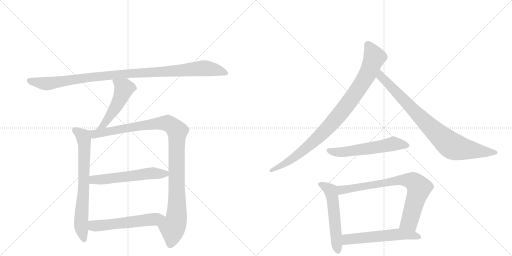
t = 0.00 s
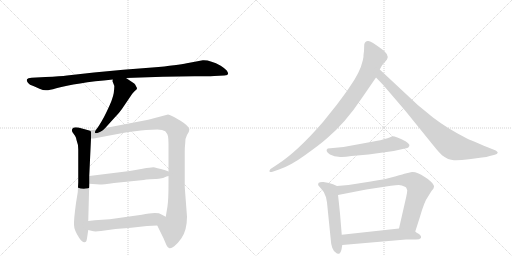
t = 2.02 s
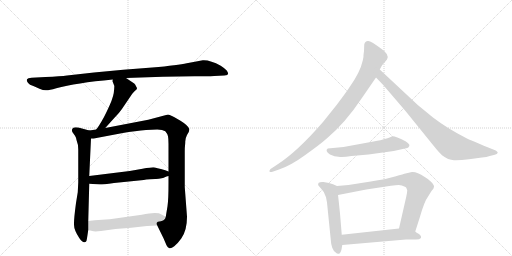
t = 4.03 s
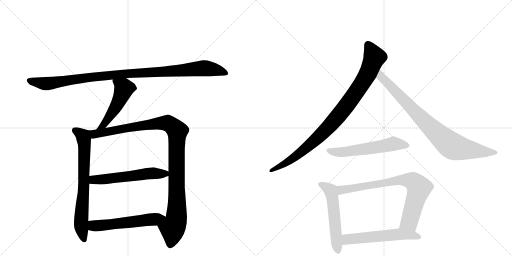
t = 6.05 s
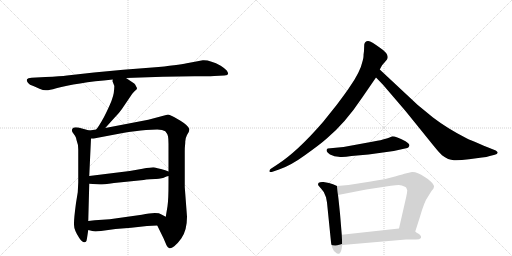
t = 8.07 s
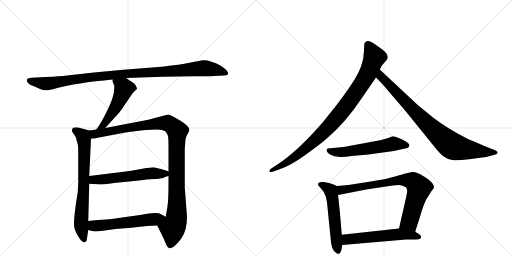
t = 10.09 s

The animated SVG that drew these frames (rendered in a browser with its animation timeline set to each time). Animation: 12 CSS @keyframes rules; one cycle of 10.09 s.

<svg version="1.1" viewBox="0 0 2048 1024" xmlns="http://www.w3.org/2000/svg">
  <g stroke="lightgray" stroke-dasharray="1,1" stroke-width="1" transform="scale(4, 4)">
    <line x1="0" y1="0" x2="256" y2="256"></line>
    <line x1="256" y1="0" x2="0" y2="256"></line>
    <line x1="128" y1="0" x2="128" y2="256"></line>
    <line x1="0" y1="128" x2="256" y2="128"></line>
    <line x1="256" y1="0" x2="512" y2="256"></line>
    <line x1="512" y1="0" x2="256" y2="256"></line>
    <line x1="384" y1="0" x2="384" y2="256"></line>
    <line x1="256" y1="128" x2="512" y2="128"></line>
  </g>
<g transform="scale(1, -1) translate(0, -850)">
   <style type="text/css">
    @keyframes keyframes0 {
      from {
       stroke: black;
       stroke-dashoffset: 1049;
       stroke-width: 128;
       }
       77% {
       animation-timing-function: step-end;
       stroke: black;
       stroke-dashoffset: 0;
       stroke-width: 128;
       }
       to {
       stroke: black;
       stroke-width: 1024;
       }
       }
       #make-me-a-hanzi-animation-0 {
         animation: keyframes0 1.103678s both;
         animation-delay: 0.000000s;
         animation-timing-function: linear;
       }
    @keyframes keyframes1 {
      from {
       stroke: black;
       stroke-dashoffset: 501;
       stroke-width: 128;
       }
       62% {
       animation-timing-function: step-end;
       stroke: black;
       stroke-dashoffset: 0;
       stroke-width: 128;
       }
       to {
       stroke: black;
       stroke-width: 1024;
       }
       }
       #make-me-a-hanzi-animation-1 {
         animation: keyframes1 0.657715s both;
         animation-delay: 1.103678s;
         animation-timing-function: linear;
       }
    @keyframes keyframes2 {
      from {
       stroke: black;
       stroke-dashoffset: 711;
       stroke-width: 128;
       }
       70% {
       animation-timing-function: step-end;
       stroke: black;
       stroke-dashoffset: 0;
       stroke-width: 128;
       }
       to {
       stroke: black;
       stroke-width: 1024;
       }
       }
       #make-me-a-hanzi-animation-2 {
         animation: keyframes2 0.828613s both;
         animation-delay: 1.761393s;
         animation-timing-function: linear;
       }
    @keyframes keyframes3 {
      from {
       stroke: black;
       stroke-dashoffset: 1076;
       stroke-width: 128;
       }
       78% {
       animation-timing-function: step-end;
       stroke: black;
       stroke-dashoffset: 0;
       stroke-width: 128;
       }
       to {
       stroke: black;
       stroke-width: 1024;
       }
       }
       #make-me-a-hanzi-animation-3 {
         animation: keyframes3 1.125651s both;
         animation-delay: 2.590007s;
         animation-timing-function: linear;
       }
    @keyframes keyframes4 {
      from {
       stroke: black;
       stroke-dashoffset: 566;
       stroke-width: 128;
       }
       65% {
       animation-timing-function: step-end;
       stroke: black;
       stroke-dashoffset: 0;
       stroke-width: 128;
       }
       to {
       stroke: black;
       stroke-width: 1024;
       }
       }
       #make-me-a-hanzi-animation-4 {
         animation: keyframes4 0.710612s both;
         animation-delay: 3.715658s;
         animation-timing-function: linear;
       }
    @keyframes keyframes5 {
      from {
       stroke: black;
       stroke-dashoffset: 559;
       stroke-width: 128;
       }
       65% {
       animation-timing-function: step-end;
       stroke: black;
       stroke-dashoffset: 0;
       stroke-width: 128;
       }
       to {
       stroke: black;
       stroke-width: 1024;
       }
       }
       #make-me-a-hanzi-animation-5 {
         animation: keyframes5 0.704915s both;
         animation-delay: 4.426270s;
         animation-timing-function: linear;
       }
    @keyframes keyframes6 {
      from {
       stroke: black;
       stroke-dashoffset: 941;
       stroke-width: 128;
       }
       75% {
       animation-timing-function: step-end;
       stroke: black;
       stroke-dashoffset: 0;
       stroke-width: 128;
       }
       to {
       stroke: black;
       stroke-width: 1024;
       }
       }
       #make-me-a-hanzi-animation-6 {
         animation: keyframes6 1.015788s both;
         animation-delay: 5.131185s;
         animation-timing-function: linear;
       }
    @keyframes keyframes7 {
      from {
       stroke: black;
       stroke-dashoffset: 849;
       stroke-width: 128;
       }
       73% {
       animation-timing-function: step-end;
       stroke: black;
       stroke-dashoffset: 0;
       stroke-width: 128;
       }
       to {
       stroke: black;
       stroke-width: 1024;
       }
       }
       #make-me-a-hanzi-animation-7 {
         animation: keyframes7 0.940918s both;
         animation-delay: 6.146973s;
         animation-timing-function: linear;
       }
    @keyframes keyframes8 {
      from {
       stroke: black;
       stroke-dashoffset: 567;
       stroke-width: 128;
       }
       65% {
       animation-timing-function: step-end;
       stroke: black;
       stroke-dashoffset: 0;
       stroke-width: 128;
       }
       to {
       stroke: black;
       stroke-width: 1024;
       }
       }
       #make-me-a-hanzi-animation-8 {
         animation: keyframes8 0.711426s both;
         animation-delay: 7.087891s;
         animation-timing-function: linear;
       }
    @keyframes keyframes9 {
      from {
       stroke: black;
       stroke-dashoffset: 548;
       stroke-width: 128;
       }
       64% {
       animation-timing-function: step-end;
       stroke: black;
       stroke-dashoffset: 0;
       stroke-width: 128;
       }
       to {
       stroke: black;
       stroke-width: 1024;
       }
       }
       #make-me-a-hanzi-animation-9 {
         animation: keyframes9 0.695964s both;
         animation-delay: 7.799316s;
         animation-timing-function: linear;
       }
    @keyframes keyframes10 {
      from {
       stroke: black;
       stroke-dashoffset: 774;
       stroke-width: 128;
       }
       72% {
       animation-timing-function: step-end;
       stroke: black;
       stroke-dashoffset: 0;
       stroke-width: 128;
       }
       to {
       stroke: black;
       stroke-width: 1024;
       }
       }
       #make-me-a-hanzi-animation-10 {
         animation: keyframes10 0.879883s both;
         animation-delay: 8.495280s;
         animation-timing-function: linear;
       }
    @keyframes keyframes11 {
      from {
       stroke: black;
       stroke-dashoffset: 566;
       stroke-width: 128;
       }
       65% {
       animation-timing-function: step-end;
       stroke: black;
       stroke-dashoffset: 0;
       stroke-width: 128;
       }
       to {
       stroke: black;
       stroke-width: 1024;
       }
       }
       #make-me-a-hanzi-animation-11 {
         animation: keyframes11 0.710612s both;
         animation-delay: 9.375163s;
         animation-timing-function: linear;
       }
</style>
<path d="M 504 538 L 651 543 L 777 545 Q 849 545 857 546 L 897 548 Q 922 548 906 569 Q 894 580 883 587 Q 840 611 811 609 Q 780 604 747 597 Q 714 589 609 580 L 493 571 L 376 560 L 268 548 Q 243 545 182 542 L 126 539 Q 111 538 108 533 Q 105 528 111 520 Q 116 511 138 504 L 158 495 Q 172 489 183 489 Q 194 488 225 497 Q 303 518 451 532 L 504 538 Z" fill="lightgray"></path> 
<path d="M 421 338 L 457 378 Q 477 398 487 413 L 529 475 L 539 486 Q 547 492 548 496 Q 548 499 544 505 Q 542 512 537 516 L 504 538 C 479 555 453 562 451 532 L 450 525 L 457 507 Q 458 503 455 478 Q 451 453 428 406 Q 405 358 385 332 C 367 308 401 316 421 338 Z" fill="lightgray"></path> 
<path d="M 313 120 L 311 81 L 304 38 Q 295 -29 296 -49 Q 296 -70 317 -102 Q 331 -121 338 -119 Q 345 -117 346 -113 Q 347 -110 350 -90 L 353 -70 L 353 -34 L 357 115 L 357 146 L 364 296 C 365 326 365 326 357 328 L 328 336 Q 292 346 289 334 Q 286 328 290 321 L 300 307 Q 305 300 306 290 Q 313 273 313 252 L 313 120 Z" fill="lightgray"></path> 
<path d="M 629 -52 L 654 -103 L 666 -131 Q 670 -140 676 -142 Q 683 -146 697 -135 Q 710 -125 725 -104 Q 748 -72 748 -17 L 739 102 L 739 244 Q 739 261 740 267 L 741 279 Q 740 295 748 310 L 755 322 Q 758 331 757 335 Q 751 349 722 367 L 696 382 Q 678 392 672 392 L 593 371 L 421 338 L 385 332 L 357 328 C 327 324 334 293 364 296 L 375 296 L 486 317 Q 545 327 584 330 L 629 332 Q 651 331 661 325 Q 670 315 672 305 Q 674 295 674 274 L 674 164 L 674 146 L 674 118 Q 674 51 670 25 L 663 -17 C 658 -47 616 -25 629 -52 Z" fill="lightgray"></path> 
<path d="M 357 115 L 400 112 Q 411 112 456 118 L 575 130 Q 583 132 600 133 L 621 134 Q 629 133 652 138 L 666 144 L 674 146 C 701 154 701 154 674 164 L 661 169 Q 623 180 613 181 Q 603 181 570 175 L 519 166 L 357 146 C 327 142 327 117 357 115 Z" fill="lightgray"></path> 
<path d="M 353 -70 L 369 -74 Q 378 -77 404 -74 L 462 -66 L 525 -61 L 588 -54 L 629 -52 C 659 -51 690 -31 663 -17 L 646 -8 Q 629 4 567 -9 L 439 -27 L 379 -31 L 353 -34 C 323 -37 324 -63 353 -70 Z" fill="lightgray"></path> 
<path d="M 1456 646 L 1454 630 Q 1455 623 1451 608 Q 1441 561 1396 498 Q 1389 487 1348 432 L 1292 362 Q 1189 243 1108 191 L 1082 174 Q 1077 170 1078 164 Q 1079 160 1090 163 L 1116 172 Q 1162 187 1221 230 Q 1281 273 1307 296 Q 1381 358 1449 460 L 1504 540 L 1519 572 L 1525 583 Q 1527 589 1538 600 L 1548 612 Q 1561 632 1517 661 Q 1486 684 1473 686 Q 1460 687 1457 672 L 1456 646 Z" fill="lightgray"></path> 
<path d="M 1504 540 L 1532 511 L 1622 406 L 1736 265 Q 1758 238 1768 229 Q 1793 210 1816 209 Q 1839 208 1876 213 L 1928 220 Q 1947 221 1959 226 L 1979 231 Q 1989 234 1991 239 Q 1991 243 1983 248 L 1953 260 Q 1878 291 1866 297 Q 1791 335 1732 380 L 1671 430 L 1519 572 C 1497 592 1483 562 1504 540 Z" fill="lightgray"></path> 
<path d="M 1550 297 L 1539 294 Q 1527 290 1494 284 L 1374 262 L 1311 256 Q 1298 248 1320 232 L 1338 225 L 1354 223 Q 1371 220 1406 226 L 1474 232 L 1575 246 L 1620 256 Q 1632 257 1634 261 L 1637 266 Q 1641 273 1622 285 Q 1576 308 1567 304 Q 1558 299 1550 297 Z" fill="lightgray"></path> 
<path d="M 1348 106 L 1332 113 L 1316 118 L 1294 122 Q 1280 123 1275 119 Q 1271 114 1273 109 Q 1279 101 1284 96 Q 1299 82 1304 61 L 1308 40 L 1324 -118 Q 1324 -126 1329 -141 Q 1335 -157 1344 -161 Q 1348 -166 1355 -165 Q 1362 -164 1366 -148 L 1369 -130 L 1367 -89 L 1360 -4 Q 1353 64 1352 70 C 1348 100 1348 106 1348 106 Z" fill="lightgray"></path> 
<path d="M 1661 -76 L 1679 -20 Q 1697 44 1713 65 L 1726 86 Q 1736 96 1736 103 Q 1737 110 1724 123 Q 1711 136 1699 142 Q 1666 164 1648 162 L 1622 156 Q 1617 155 1580 144 Q 1544 133 1483 124 L 1394 110 L 1348 106 C 1318 103 1323 64 1352 70 L 1465 92 L 1564 107 Q 1584 110 1595 110 Q 1606 110 1622 102 L 1625 99 L 1629 89 Q 1629 82 1625 63 L 1596 -64 C 1589 -93 1652 -105 1661 -76 Z" fill="lightgray"></path> 
<path d="M 1684 -102 L 1684 -96 Q 1684 -92 1676 -86 Q 1665 -80 1661 -76 C 1639 -59 1626 -61 1596 -64 L 1367 -89 C 1337 -92 1339 -133 1369 -130 L 1624 -108 L 1664 -108 Q 1678 -108 1684 -102 Z" fill="lightgray"></path> 
      <clipPath id="make-me-a-hanzi-clip-0">
      <path d="M 504 538 L 651 543 L 777 545 Q 849 545 857 546 L 897 548 Q 922 548 906 569 Q 894 580 883 587 Q 840 611 811 609 Q 780 604 747 597 Q 714 589 609 580 L 493 571 L 376 560 L 268 548 Q 243 545 182 542 L 126 539 Q 111 538 108 533 Q 105 528 111 520 Q 116 511 138 504 L 158 495 Q 172 489 183 489 Q 194 488 225 497 Q 303 518 451 532 L 504 538 Z" fill="lightgray"></path>
      </clipPath>
      <path clip-path="url(#make-me-a-hanzi-clip-0)" d="M 116 528 L 180 515 L 414 547 L 816 577 L 862 571 L 902 558 " fill="none" id="make-me-a-hanzi-animation-0" stroke-dasharray="921 1842" stroke-linecap="round"></path>

      <clipPath id="make-me-a-hanzi-clip-1">
      <path d="M 421 338 L 457 378 Q 477 398 487 413 L 529 475 L 539 486 Q 547 492 548 496 Q 548 499 544 505 Q 542 512 537 516 L 504 538 C 479 555 453 562 451 532 L 450 525 L 457 507 Q 458 503 455 478 Q 451 453 428 406 Q 405 358 385 332 C 367 308 401 316 421 338 Z" fill="lightgray"></path>
      </clipPath>
      <path clip-path="url(#make-me-a-hanzi-clip-1)" d="M 458 527 L 496 496 L 489 475 L 449 398 L 413 350 L 391 335 " fill="none" id="make-me-a-hanzi-animation-1" stroke-dasharray="373 746" stroke-linecap="round"></path>

      <clipPath id="make-me-a-hanzi-clip-2">
      <path d="M 313 120 L 311 81 L 304 38 Q 295 -29 296 -49 Q 296 -70 317 -102 Q 331 -121 338 -119 Q 345 -117 346 -113 Q 347 -110 350 -90 L 353 -70 L 353 -34 L 357 115 L 357 146 L 364 296 C 365 326 365 326 357 328 L 328 336 Q 292 346 289 334 Q 286 328 290 321 L 300 307 Q 305 300 306 290 Q 313 273 313 252 L 313 120 Z" fill="lightgray"></path>
      </clipPath>
      <path clip-path="url(#make-me-a-hanzi-clip-2)" d="M 300 328 L 328 309 L 336 290 L 335 93 L 324 -45 L 337 -109 " fill="none" id="make-me-a-hanzi-animation-2" stroke-dasharray="583 1166" stroke-linecap="round"></path>

      <clipPath id="make-me-a-hanzi-clip-3">
      <path d="M 629 -52 L 654 -103 L 666 -131 Q 670 -140 676 -142 Q 683 -146 697 -135 Q 710 -125 725 -104 Q 748 -72 748 -17 L 739 102 L 739 244 Q 739 261 740 267 L 741 279 Q 740 295 748 310 L 755 322 Q 758 331 757 335 Q 751 349 722 367 L 696 382 Q 678 392 672 392 L 593 371 L 421 338 L 385 332 L 357 328 C 327 324 334 293 364 296 L 375 296 L 486 317 Q 545 327 584 330 L 629 332 Q 651 331 661 325 Q 670 315 672 305 Q 674 295 674 274 L 674 164 L 674 146 L 674 118 Q 674 51 670 25 L 663 -17 C 658 -47 616 -25 629 -52 Z" fill="lightgray"></path>
      </clipPath>
      <path clip-path="url(#make-me-a-hanzi-clip-3)" d="M 365 324 L 375 315 L 407 318 L 646 358 L 674 356 L 709 325 L 706 -24 L 690 -62 L 681 -128 " fill="none" id="make-me-a-hanzi-animation-3" stroke-dasharray="948 1896" stroke-linecap="round"></path>

      <clipPath id="make-me-a-hanzi-clip-4">
      <path d="M 357 115 L 400 112 Q 411 112 456 118 L 575 130 Q 583 132 600 133 L 621 134 Q 629 133 652 138 L 666 144 L 674 146 C 701 154 701 154 674 164 L 661 169 Q 623 180 613 181 Q 603 181 570 175 L 519 166 L 357 146 C 327 142 327 117 357 115 Z" fill="lightgray"></path>
      </clipPath>
      <path clip-path="url(#make-me-a-hanzi-clip-4)" d="M 365 123 L 374 131 L 600 157 L 661 156 L 669 151 " fill="none" id="make-me-a-hanzi-animation-4" stroke-dasharray="438 876" stroke-linecap="round"></path>

      <clipPath id="make-me-a-hanzi-clip-5">
      <path d="M 353 -70 L 369 -74 Q 378 -77 404 -74 L 462 -66 L 525 -61 L 588 -54 L 629 -52 C 659 -51 690 -31 663 -17 L 646 -8 Q 629 4 567 -9 L 439 -27 L 379 -31 L 353 -34 C 323 -37 324 -63 353 -70 Z" fill="lightgray"></path>
      </clipPath>
      <path clip-path="url(#make-me-a-hanzi-clip-5)" d="M 360 -40 L 373 -52 L 394 -53 L 656 -19 " fill="none" id="make-me-a-hanzi-animation-5" stroke-dasharray="431 862" stroke-linecap="round"></path>

      <clipPath id="make-me-a-hanzi-clip-6">
      <path d="M 1456 646 L 1454 630 Q 1455 623 1451 608 Q 1441 561 1396 498 Q 1389 487 1348 432 L 1292 362 Q 1189 243 1108 191 L 1082 174 Q 1077 170 1078 164 Q 1079 160 1090 163 L 1116 172 Q 1162 187 1221 230 Q 1281 273 1307 296 Q 1381 358 1449 460 L 1504 540 L 1519 572 L 1525 583 Q 1527 589 1538 600 L 1548 612 Q 1561 632 1517 661 Q 1486 684 1473 686 Q 1460 687 1457 672 L 1456 646 Z" fill="lightgray"></path>
      </clipPath>
      <path clip-path="url(#make-me-a-hanzi-clip-6)" d="M 1471 672 L 1498 621 L 1471 554 L 1389 431 L 1304 331 L 1233 264 L 1152 203 L 1084 167 " fill="none" id="make-me-a-hanzi-animation-6" stroke-dasharray="813 1626" stroke-linecap="round"></path>

      <clipPath id="make-me-a-hanzi-clip-7">
      <path d="M 1504 540 L 1532 511 L 1622 406 L 1736 265 Q 1758 238 1768 229 Q 1793 210 1816 209 Q 1839 208 1876 213 L 1928 220 Q 1947 221 1959 226 L 1979 231 Q 1989 234 1991 239 Q 1991 243 1983 248 L 1953 260 Q 1878 291 1866 297 Q 1791 335 1732 380 L 1671 430 L 1519 572 C 1497 592 1483 562 1504 540 Z" fill="lightgray"></path>
      </clipPath>
      <path clip-path="url(#make-me-a-hanzi-clip-7)" d="M 1522 564 L 1530 537 L 1711 351 L 1804 269 L 1850 255 L 1982 239 " fill="none" id="make-me-a-hanzi-animation-7" stroke-dasharray="721 1442" stroke-linecap="round"></path>

      <clipPath id="make-me-a-hanzi-clip-8">
      <path d="M 1550 297 L 1539 294 Q 1527 290 1494 284 L 1374 262 L 1311 256 Q 1298 248 1320 232 L 1338 225 L 1354 223 Q 1371 220 1406 226 L 1474 232 L 1575 246 L 1620 256 Q 1632 257 1634 261 L 1637 266 Q 1641 273 1622 285 Q 1576 308 1567 304 Q 1558 299 1550 297 Z" fill="lightgray"></path>
      </clipPath>
      <path clip-path="url(#make-me-a-hanzi-clip-8)" d="M 1320 246 L 1381 242 L 1573 275 L 1628 268 " fill="none" id="make-me-a-hanzi-animation-8" stroke-dasharray="439 878" stroke-linecap="round"></path>

      <clipPath id="make-me-a-hanzi-clip-9">
      <path d="M 1348 106 L 1332 113 L 1316 118 L 1294 122 Q 1280 123 1275 119 Q 1271 114 1273 109 Q 1279 101 1284 96 Q 1299 82 1304 61 L 1308 40 L 1324 -118 Q 1324 -126 1329 -141 Q 1335 -157 1344 -161 Q 1348 -166 1355 -165 Q 1362 -164 1366 -148 L 1369 -130 L 1367 -89 L 1360 -4 Q 1353 64 1352 70 C 1348 100 1348 106 1348 106 Z" fill="lightgray"></path>
      </clipPath>
      <path clip-path="url(#make-me-a-hanzi-clip-9)" d="M 1282 112 L 1324 85 L 1352 -155 " fill="none" id="make-me-a-hanzi-animation-9" stroke-dasharray="420 840" stroke-linecap="round"></path>

      <clipPath id="make-me-a-hanzi-clip-10">
      <path d="M 1661 -76 L 1679 -20 Q 1697 44 1713 65 L 1726 86 Q 1736 96 1736 103 Q 1737 110 1724 123 Q 1711 136 1699 142 Q 1666 164 1648 162 L 1622 156 Q 1617 155 1580 144 Q 1544 133 1483 124 L 1394 110 L 1348 106 C 1318 103 1323 64 1352 70 L 1465 92 L 1564 107 Q 1584 110 1595 110 Q 1606 110 1622 102 L 1625 99 L 1629 89 Q 1629 82 1625 63 L 1596 -64 C 1589 -93 1652 -105 1661 -76 Z" fill="lightgray"></path>
      </clipPath>
      <path clip-path="url(#make-me-a-hanzi-clip-10)" d="M 1358 77 L 1372 92 L 1595 131 L 1653 124 L 1676 95 L 1640 -31 L 1604 -58 " fill="none" id="make-me-a-hanzi-animation-10" stroke-dasharray="646 1292" stroke-linecap="round"></path>

      <clipPath id="make-me-a-hanzi-clip-11">
      <path d="M 1684 -102 L 1684 -96 Q 1684 -92 1676 -86 Q 1665 -80 1661 -76 C 1639 -59 1626 -61 1596 -64 L 1367 -89 C 1337 -92 1339 -133 1369 -130 L 1624 -108 L 1664 -108 Q 1678 -108 1684 -102 Z" fill="lightgray"></path>
      </clipPath>
      <path clip-path="url(#make-me-a-hanzi-clip-11)" d="M 1376 -123 L 1391 -107 L 1591 -87 L 1638 -89 L 1677 -99 " fill="none" id="make-me-a-hanzi-animation-11" stroke-dasharray="438 876" stroke-linecap="round"></path>

</g>
</svg>
